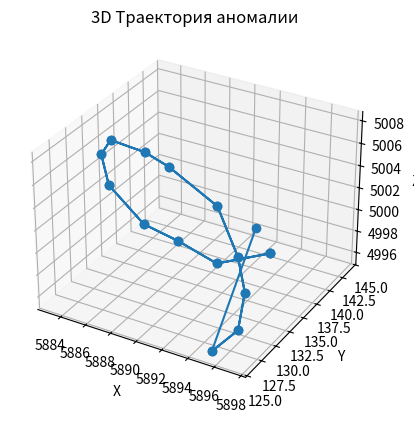

The matplotlib source for this figure:
import matplotlib.pyplot as plt
from mpl_toolkits.mplot3d import Axes3D

# Список точек
trajectory_points = [
    (5895.22998, 126.042999, 4995.319824),
    (5896.850098, 126.802002, 4997.430176),
    (5897.310059, 126.830002, 5000.919922),
    (5896.720215, 126.975998, 5003.689941),
    (5894.689941, 128.085007, 5006.839844),
    (5890.700195, 128.891998, 5008.540039),
    (5888.160156, 130.399994, 5008.339844),
    (5884.970215, 131.416, 5007.990234),
    (5883.310059, 133.115005, 5005.5),
    (5883.169922, 134.449005, 5002.109863),
    (5885.279785, 135.875, 4998.549805),
    (5887.490234, 137.104996, 4997.149902),
    (5890.040039, 138.401993, 4995.290039),
    (5892.549805, 142.490005, 4995.160156),
    (5892.549805, 142.490005, 4995.160156),
    (5892.549805, 142.490005, 4995.160156),
    (5890.040039, 138.401993, 4995.290039),
    (5887.490234, 137.104996, 4997.149902),
    (5885.279785, 135.875, 4998.549805),
    (5883.169922, 134.449005, 5002.109863),
    (5883.310059, 133.115005, 5005.5),
    (5884.970215, 131.416, 5007.990234),
    (5888.160156, 130.399994, 5008.339844),
    (5890.700195, 128.891998, 5008.540039),
    (5894.689941, 128.085007, 5006.839844),
    (5896.720215, 126.975998, 5003.689941),
    (5897.310059, 126.830002, 5000.919922),
    (5896.850098, 126.802002, 4997.430176),
    (5895.22998, 126.042999, 4995.319824),
    (5890.805664, 143.84874, 4996.326172)
]

# Разделяем координаты на три списка
x, y, z = zip(*trajectory_points)

# Создаем 3D график
fig = plt.figure()
ax = fig.add_subplot(111, projection='3d')

# Строим линию
ax.plot(x, y, z, marker='o')

# Настройки графика
ax.set_xlabel('X')
ax.set_ylabel('Y')
ax.set_zlabel('Z')
ax.set_title('3D Траектория аномалии')

# Показать график
plt.show()
